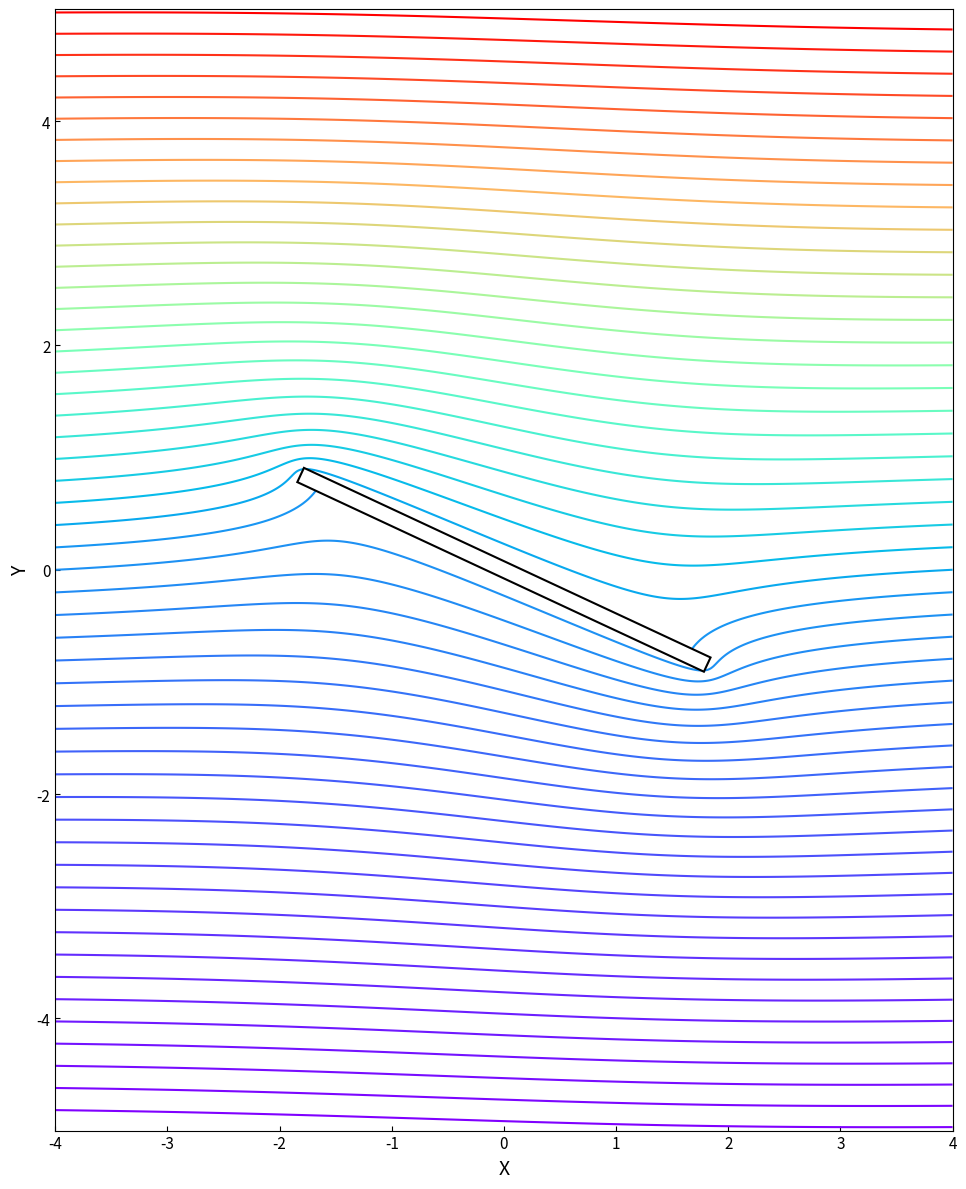

Reproduce this figure in Python. (Note: this script raises an exception after producing the figure.)
"""
Fig 5.4 - Potential flow around an inclined flat plate

CORRECT APPROACH:
1. Work in plate-aligned coordinates where plate is on x-axis from -a to a
2. Far-field flow is horizontal in PHYSICAL coords, which means it comes at angle α
   in plate coords (since plate is tilted by α)
3. Use Joukowski with angle +α (not -α) to get ψ∞ = U*(x sinα + y cosα) = U*y_physical
4. Rotate back to physical coordinates for plotting

The key insight: W = U*exp(iα)*ζ + U*exp(-iα)*c²/ζ gives far-field ψ = U*y_physical.
"""

import numpy as np
import matplotlib
matplotlib.use('Agg')
import matplotlib.pyplot as plt
from scipy.interpolate import RegularGridInterpolator


def compute_flow_in_plate_coords(a=2.0, alpha_deg=28, U=1.0, ngrid=800):
    """
    Compute stream function in plate-aligned coordinates.

    The plate is horizontal (on x-axis from -a to a).
    The far-field flow, when viewed in physical coords, is horizontal.
    In plate coords, this means streamlines tilt at angle α.
    """
    c = a / 2  # Joukowski parameter
    alpha = np.radians(alpha_deg)

    # Large grid to allow for rotation
    x = np.linspace(-10, 10, ngrid)
    y = np.linspace(-10, 10, ngrid)
    X, Y = np.meshgrid(x, y)
    z = X + 1j * Y

    # Use elliptic coordinates which naturally handle the flat plate geometry
    # For a plate from -a to a on the x-axis:
    # Elliptic coords (μ, ν) defined by: x = a*cosh(μ)*cos(ν), y = a*sinh(μ)*sin(ν)
    #
    # Inverse: given (x, y), find (μ, ν)
    # r1 = sqrt((x+a)² + y²), r2 = sqrt((x-a)² + y²)
    # cosh(μ) = (r1 + r2)/(2a), cos(ν) = (r1 - r2)/(2a)

    r1 = np.sqrt((X + a)**2 + Y**2)
    r2 = np.sqrt((X - a)**2 + Y**2)

    # Elliptic coordinate μ (radial-like, μ=0 on plate)
    cosh_mu = np.clip((r1 + r2) / (2*a), 1.0, None)
    mu = np.arccosh(cosh_mu)

    # Elliptic coordinate ν (angular, 0 to π above plate, -π to 0 below)
    cos_nu = np.clip((r1 - r2) / (2*a), -1.0, 1.0)
    nu = np.arccos(cos_nu)
    # Make ν negative below the x-axis for continuity
    nu = np.where(Y < 0, -nu, nu)

    # For horizontal flow (in physical coords) past an inclined plate:
    # After rotation, we want ψ → U*y_physical at infinity
    # y_physical = x*sin(α) + y*cos(α) in plate coords
    #
    # The stream function that:
    # 1. Has plate (μ=0) as streamline ψ=0
    # 2. Has stagnation points at plate edges (ν=0 and ν=π)
    # 3. Gives horizontal flow at infinity after rotation
    #
    # ψ = U*a*sinh(μ)*sin(ν + α)
    #
    # At plate edges (μ→0): ψ → 0 regardless of ν (since sinh(0)=0)
    # So the stagnation streamline ψ=0 runs along the PLATE, not through its tips.
    #
    # For stagnation points AT the tips, we need ψ=0 to approach the tips from the flow.
    # This requires a different formulation. The stagnation streamline in physical
    # coords is ψ = U*y_stagnation where y_stagnation is the y-value of incoming flow
    # that hits the plate.
    #
    # Actually, for an inclined flat plate in uniform flow, stagnation points ARE at
    # the plate edges, and the stagnation streamline ψ=ψ_stag connects them.
    # The value ψ_stag is NOT zero - it's the streamline that arrives at the plate.

    psi = U * a * np.sinh(mu) * np.sin(nu + alpha)

    return X, Y, psi


def rotate_to_physical_coords(X_plate, Y_plate, psi_plate, a, alpha_deg, ngrid_out=600):
    """
    Rotate from plate-aligned coords to physical coords.

    Plate coords: plate is horizontal
    Physical coords: plate is tilted at angle α (upper-left to lower-right for α > 0)

    Transform: x_phys = x_plate*cos(α) - y_plate*sin(α)
               y_phys = x_plate*sin(α) + y_plate*cos(α)

    To find ψ at physical point (x_p, y_p), we find the corresponding plate coords:
               x_plate = x_phys*cos(α) + y_phys*sin(α)
               y_plate = -x_phys*sin(α) + y_phys*cos(α)
    """
    alpha = np.radians(alpha_deg)
    cos_a, sin_a = np.cos(alpha), np.sin(alpha)

    # Physical coordinate grid
    x_phys = np.linspace(-4, 4, ngrid_out)
    y_phys = np.linspace(-5, 5, ngrid_out)
    X_phys, Y_phys = np.meshgrid(x_phys, y_phys)

    # Find corresponding plate coordinates
    X_plt = X_phys * cos_a + Y_phys * sin_a
    Y_plt = -X_phys * sin_a + Y_phys * cos_a

    # Interpolate
    x_vals = X_plate[0, :]
    y_vals = Y_plate[:, 0]

    # Interpolate - psi_plate should have no NaN now
    interp = RegularGridInterpolator((y_vals, x_vals), psi_plate,
                                      bounds_error=False, fill_value=0.0)

    points = np.stack([Y_plt.ravel(), X_plt.ravel()], axis=-1)
    psi_phys = interp(points).reshape(X_phys.shape)

    return X_phys, Y_phys, psi_phys


def plot_flow(X, Y, psi, a, alpha_deg, n_lines=40):
    """Plot with rainbow-colored streamlines."""
    alpha = np.radians(alpha_deg)
    cos_a, sin_a = np.cos(alpha), np.sin(alpha)

    fig, ax = plt.subplots(figsize=(10, 12))

    psi_valid = psi[np.isfinite(psi)]
    # We want the plate (around y=0, psi≈0) to be in the BLUE region
    # Rainbow colormap: violet(0) -> blue(0.2) -> cyan(0.4) -> green(0.5) -> yellow(0.7) -> red(1)
    #
    # Strategy: use full data range for levels, but stretch/shift the colormap
    # so that psi=0 maps to blue while keeping full color range

    # Get the actual data range
    psi_max_data = np.percentile(psi_valid, 99)
    psi_min_data = np.percentile(psi_valid, 1)

    # Create evenly spaced levels with psi=0 as one of them
    # All other streamlines should be evenly spaced around psi=0
    interval = (psi_max_data - psi_min_data) / n_lines
    # Generate levels going negative from 0
    levels_negative = np.arange(0, psi_min_data - interval, -interval)[1:][::-1]  # exclude 0, will add it back
    # Generate levels going positive from 0
    levels_positive = np.arange(0, psi_max_data + interval, interval)[1:]  # exclude 0
    # Combine: negative levels + psi=0 + positive levels
    levels = np.concatenate([levels_negative, [0.0], levels_positive])

    # For each level, compute what color it should get
    # We want: psi_min_data -> violet (0), psi=0 -> blue (0.2), psi_max_data -> red (1)
    # This requires a non-linear mapping
    #
    # Simple approach: linearly interpolate in two segments
    # Segment 1: psi_min to 0 maps to color 0 to 0.2
    # Segment 2: 0 to psi_max maps to color 0.2 to 1.0

    color_fracs = np.zeros(len(levels))
    for i, lev in enumerate(levels):
        if lev <= 0:
            # Map [psi_min, 0] to [0, 0.2]
            color_fracs[i] = 0.2 * (lev - psi_min_data) / (0 - psi_min_data) if psi_min_data != 0 else 0.2
        else:
            # Map [0, psi_max] to [0.2, 1.0]
            color_fracs[i] = 0.2 + 0.8 * (lev - 0) / (psi_max_data - 0) if psi_max_data != 0 else 0.2

    # Rainbow colormap
    colors = plt.cm.rainbow(color_fracs)

    for level, color in zip(levels, colors):
        cs = ax.contour(X, Y, psi, levels=[level], colors=[color], linewidths=1.5, linestyles='solid')

    # Draw the inclined plate
    # Plate endpoints in plate coords: (-a, 0) and (a, 0)
    # In physical coords: (-a*cos α, -a*sin α) and (a*cos α, a*sin α)
    p1 = np.array([-a * cos_a, -a * sin_a])
    p2 = np.array([a * cos_a, a * sin_a])

    # Plate direction and normal
    dx, dy = p2 - p1
    length = np.hypot(dx, dy)
    nx, ny = -dy/length, dx/length

    thickness = 0.07
    corners = np.array([
        p1 - thickness * np.array([nx, ny]),
        p2 - thickness * np.array([nx, ny]),
        p2 + thickness * np.array([nx, ny]),
        p1 + thickness * np.array([nx, ny]),
    ])
    ax.fill(corners[:, 0], corners[:, 1], 'white', edgecolor='black', linewidth=1.5, zorder=10)

    ax.set_xlim(-4, 4)
    ax.set_ylim(-5, 5)
    ax.set_xlabel('X', fontsize=14)
    ax.set_ylabel('Y', fontsize=14)
    ax.set_aspect('equal')
    ax.tick_params(direction='in', labelsize=11)

    plt.tight_layout()
    return fig, ax


if __name__ == "__main__":
    plate_half_length = 2.0
    plate_angle = -25  # degrees, negative = upper-left to lower-right (like original)

    # Step 1: Compute in plate coordinates
    X_plate, Y_plate, psi_plate = compute_flow_in_plate_coords(
        a=plate_half_length, alpha_deg=plate_angle, U=1.0, ngrid=800)

    # Step 2: Rotate to physical coordinates
    X_phys, Y_phys, psi_phys = rotate_to_physical_coords(
        X_plate, Y_plate, psi_plate, plate_half_length, plate_angle, ngrid_out=600)

    # Step 3: Plot
    fig, ax = plot_flow(X_phys, Y_phys, psi_phys, plate_half_length, plate_angle, n_lines=50)

    plt.savefig('/Users/diarmidcampbell/Desktop/Archies book project/python_flow_figures/fig_05_04_output.png',
                dpi=150, bbox_inches='tight', facecolor='white')
    print("Saved fig_05_04_output.png")
